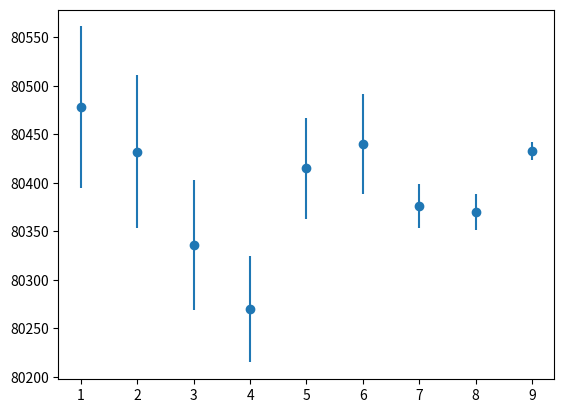

Python code for this plot:
import numpy as np
import matplotlib.pyplot as plt

experiment = np.array([1, 2, 3, 4, 5, 6, 7, 8, 9])
mass = np.array([80478, 80432, 80336, 80270, 80415, 80440, 80376, 80370, 80433])
error = np.array([83, 79, 67, 55, 52, 51, 23, 19, 9])

plt.errorbar(experiment, mass, yerr=error, fmt = 'o')
plt.show()